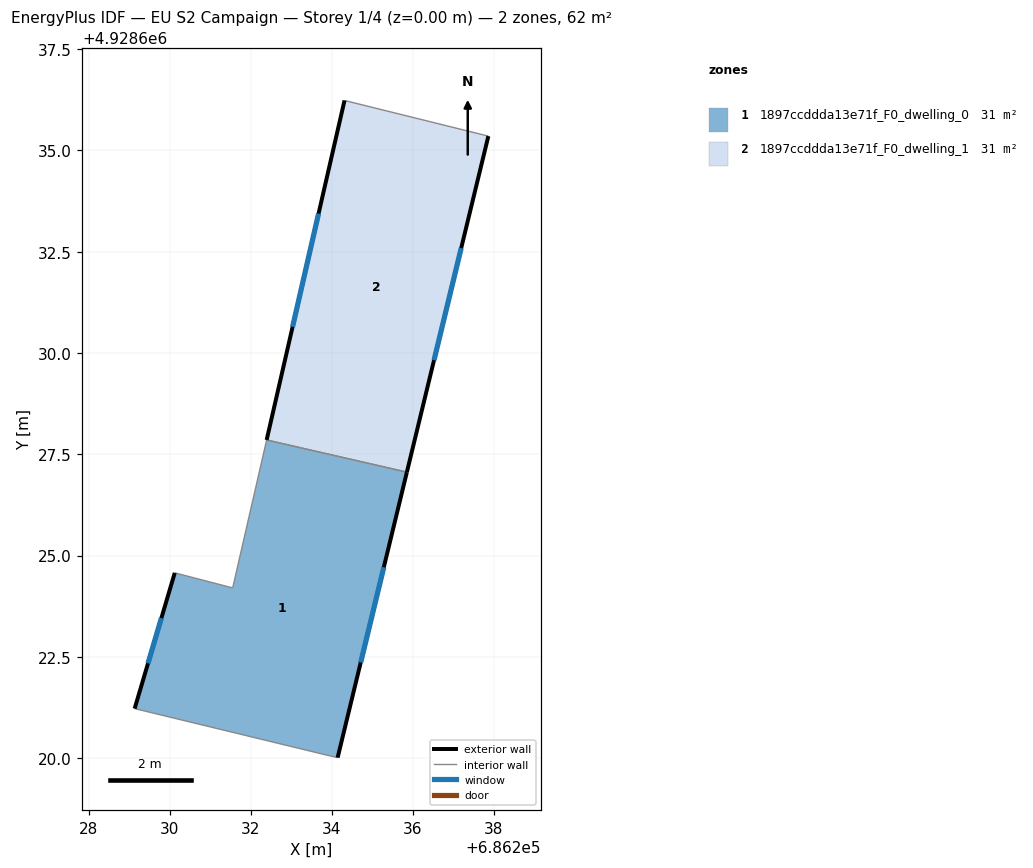
=== STOREY PLAN SPEC (per zone: floor XY polygon, exterior-wall plan segments, windows/doors) ===
zone 1: 1897ccddda13e71f_F0_dwelling_0  (30.9 m²)
  floor: (686235.86, 4928627.06) (686234.15, 4928620.01) (686233.89, 4928620.07) (686229.14, 4928621.22) (686230.13, 4928624.57) (686231.56, 4928624.20) (686232.40, 4928627.85)
  exterior wall: (686230.13, 4928624.57) – (686229.14, 4928621.22)  [3.5 m]
    window: (686229.80, 4928623.46) – (686229.47, 4928622.34)  [1.2 m²]
  exterior wall: (686234.15, 4928620.01) – (686235.86, 4928627.06)  [7.3 m]
    window: (686234.72, 4928622.36) – (686235.29, 4928624.71)  [2.4 m²]
  interior walls: 5
zone 2: 1897ccddda13e71f_F0_dwelling_1  (30.9 m²)
  floor: (686237.87, 4928635.35) (686235.86, 4928627.06) (686232.40, 4928627.85) (686234.32, 4928636.23)
  exterior wall: (686235.86, 4928627.06) – (686237.87, 4928635.35)  [8.5 m]
    window: (686236.53, 4928629.82) – (686237.20, 4928632.59)  [2.8 m²]
  exterior wall: (686234.32, 4928636.23) – (686232.40, 4928627.85)  [8.6 m]
    window: (686233.68, 4928633.44) – (686233.04, 4928630.65)  [2.9 m²]
  interior walls: 2

=== DERIVED (storey summary) ===
Building: EU S2 Campaign
Storey: 1 of 4  (floor level z = 0.00 m)
Storey gross floor area: 61.7 m²
Zones on this storey: 2
  - 1897ccddda13e71f_F0_dwelling_0: floor 30.9 m²; exterior wall 10.7 m (32.2 m²); 2 window(s) 3.6 m²; WWR 11.1%
  - 1897ccddda13e71f_F0_dwelling_1: floor 30.9 m²; exterior wall 17.1 m (51.4 m²); 2 window(s) 5.7 m²; WWR 11.1%
Zone adjacency (shared interzone walls):
  - 1897ccddda13e71f_F0_dwelling_0 ↔ 1897ccddda13e71f_F0_dwelling_1